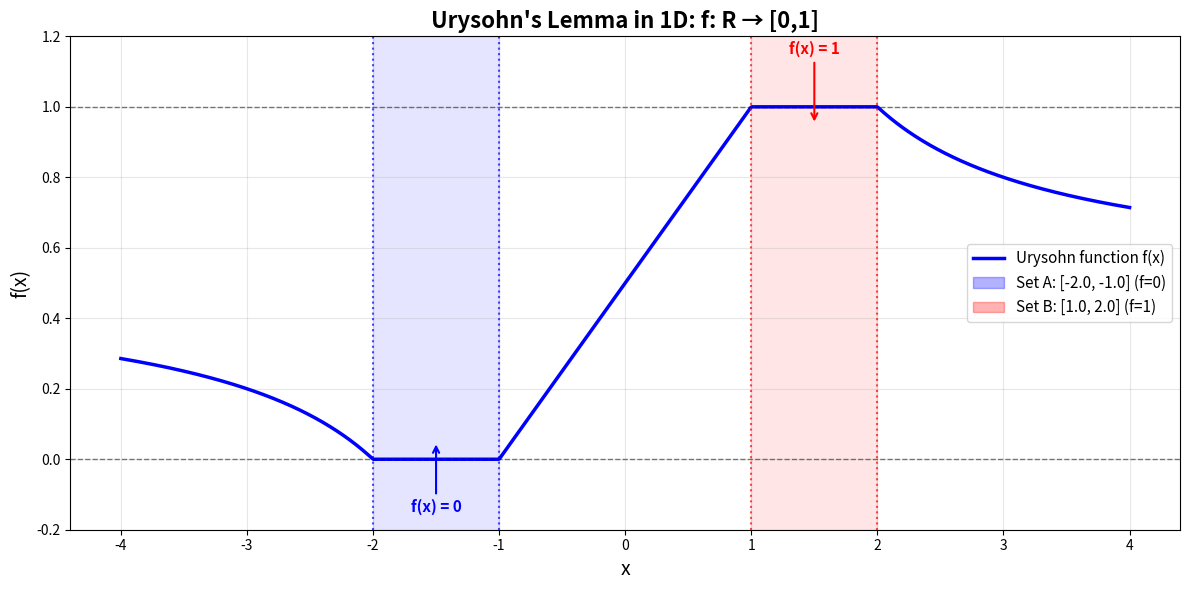

The script that saved this image: (Note: this script raises an exception after producing the figure.)
"""
Visualization of Urysohn's Lemma in 1D (R -> R)

Urysohn's Lemma states that for a normal topological space X and two disjoint
closed sets A and B, there exists a continuous function f: X -> [0,1] such that:
- f(x) = 0 for all x in A
- f(x) = 1 for all x in B

This script visualizes such a function in R with two disjoint closed intervals.
"""

import numpy as np
import matplotlib.pyplot as plt
import os

def distance_to_interval(x, interval):
    """Compute the distance from a point x to a closed interval [a, b]."""
    a, b = interval
    if a <= x <= b:
        return 0.0
    elif x < a:
        return a - x
    else:  # x > b
        return x - b

def urysohn_function_1d(x, interval_A, interval_B):
    """
    Construct a Urysohn function in 1D using distance-based approach.
    
    For a point x, the function value is:
    f(x) = d(x, A) / (d(x, A) + d(x, B))
    
    where d(x, A) is the distance from x to interval A.
    This ensures f = 0 on A and f = 1 on B, with smooth transition.
    """
    d_A = distance_to_interval(x, interval_A)
    d_B = distance_to_interval(x, interval_B)
    
    # Handle the case where both distances are zero (shouldn't happen for disjoint sets)
    if d_A == 0:
        return 0.0
    if d_B == 0:
        return 1.0
    
    # Avoid division by zero
    total = d_A + d_B
    if total == 0:
        return 0.5
    
    return d_A / total

def visualize_urysohn_lemma_1d():
    """Create a visualization of Urysohn's Lemma in 1D."""
    # Define two disjoint closed intervals
    # Set A: closed interval [-2, -1]
    interval_A = (-2.0, -1.0)
    
    # Set B: closed interval [1, 2]
    interval_B = (1.0, 2.0)
    
    # Create a fine grid for smooth visualization
    x = np.linspace(-4, 4, 1000)
    
    # Compute the Urysohn function
    print("Computing Urysohn function...")
    f_x = np.array([urysohn_function_1d(xi, interval_A, interval_B) for xi in x])
    
    # Create the visualization
    fig, ax = plt.subplots(1, 1, figsize=(12, 6))
    
    # Plot the function
    ax.plot(x, f_x, 'b-', linewidth=2.5, label='Urysohn function f(x)')
    
    # Highlight the sets
    # Set A: where f = 0
    mask_A = (x >= interval_A[0]) & (x <= interval_A[1])
    ax.fill_between(x[mask_A], f_x[mask_A], 0, color='blue', alpha=0.3, 
                    label=f'Set A: [{interval_A[0]}, {interval_A[1]}] (f=0)')
    
    # Set B: where f = 1
    mask_B = (x >= interval_B[0]) & (x <= interval_B[1])
    ax.fill_between(x[mask_B], f_x[mask_B], 1, color='red', alpha=0.3,
                    label=f'Set B: [{interval_B[0]}, {interval_B[1]}] (f=1)')
    
    # Add horizontal lines at y=0 and y=1 for reference
    ax.axhline(y=0, color='black', linestyle='--', linewidth=1, alpha=0.5)
    ax.axhline(y=1, color='black', linestyle='--', linewidth=1, alpha=0.5)
    
    # Mark the intervals on the x-axis
    ax.axvspan(interval_A[0], interval_A[1], alpha=0.1, color='blue')
    ax.axvspan(interval_B[0], interval_B[1], alpha=0.1, color='red')
    
    # Add vertical lines to mark the boundaries
    ax.axvline(x=interval_A[0], color='blue', linestyle=':', linewidth=1.5, alpha=0.7)
    ax.axvline(x=interval_A[1], color='blue', linestyle=':', linewidth=1.5, alpha=0.7)
    ax.axvline(x=interval_B[0], color='red', linestyle=':', linewidth=1.5, alpha=0.7)
    ax.axvline(x=interval_B[1], color='red', linestyle=':', linewidth=1.5, alpha=0.7)
    
    # Add annotations
    ax.annotate('f(x) = 0', xy=(np.mean(interval_A), 0.05), 
                xytext=(np.mean(interval_A), -0.15), ha='center',
                fontsize=11, fontweight='bold', color='blue',
                arrowprops=dict(arrowstyle='->', color='blue', lw=1.5))
    
    ax.annotate('f(x) = 1', xy=(np.mean(interval_B), 0.95), 
                xytext=(np.mean(interval_B), 1.15), ha='center',
                fontsize=11, fontweight='bold', color='red',
                arrowprops=dict(arrowstyle='->', color='red', lw=1.5))
    
    ax.set_xlabel('x', fontsize=14)
    ax.set_ylabel('f(x)', fontsize=14)
    ax.set_title('Urysohn\'s Lemma in 1D: f: R → [0,1]', fontsize=16, fontweight='bold')
    ax.set_ylim(-0.2, 1.2)
    ax.grid(True, alpha=0.3)
    ax.legend(loc='best', fontsize=11)
    
    plt.tight_layout()
    return fig

def main():
    """Main function to generate and save the visualization."""
    print("Generating Urysohn's Lemma 1D visualization...")
    fig = visualize_urysohn_lemma_1d()
    
    # Create scratch_results directory if it doesn't exist
    script_dir = os.path.dirname(os.path.abspath(__file__))
    output_dir = os.path.join(script_dir, 'scratch_results')
    os.makedirs(output_dir, exist_ok=True)
    
    # Save the figure
    output_path = os.path.join(output_dir, 'urysohn_lemma_1d_visualization.png')
    fig.savefig(output_path, dpi=300, bbox_inches='tight')
    print(f"Visualization saved to {output_path}")
    
    # Display the figure
    plt.show()

if __name__ == '__main__':
    main()

